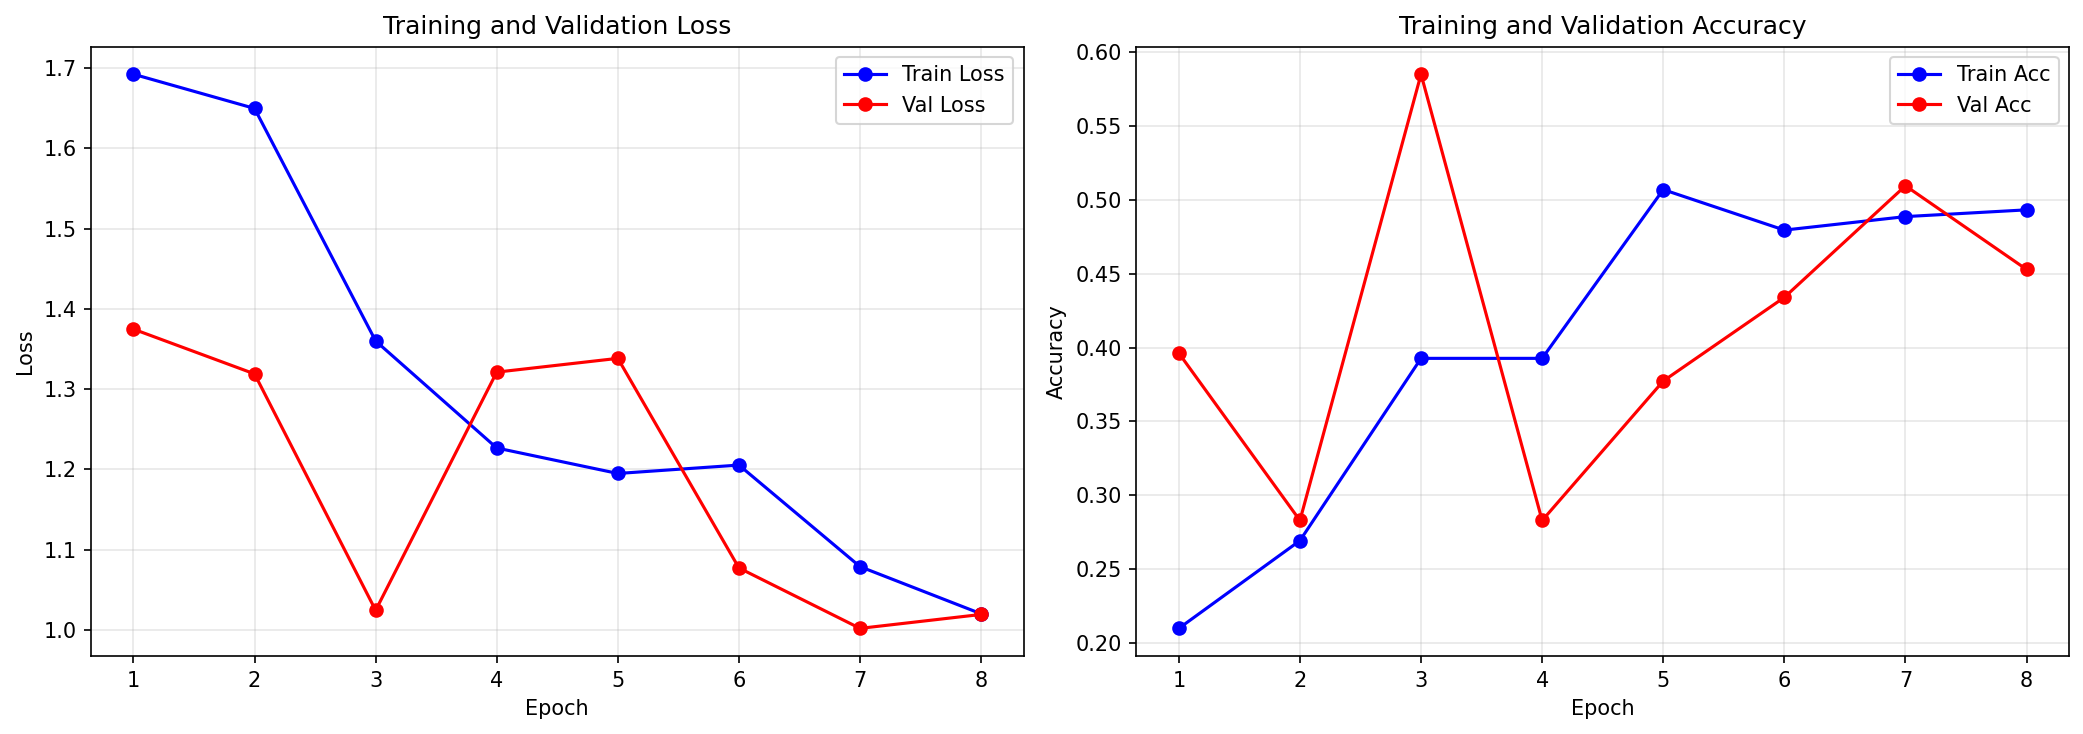

Data behind this chart, as committed beside it:
epoch, train_loss, train_acc, val_loss, val_acc
1, 1.692, 0.21, 1.375, 0.3962
2, 1.65, 0.2694, 1.319, 0.283
3, 1.36, 0.3927, 1.024, 0.5849
4, 1.227, 0.3927, 1.321, 0.283
5, 1.195, 0.5068, 1.338, 0.3774
6, 1.205, 0.4795, 1.077, 0.434
7, 1.079, 0.4886, 1.002, 0.5094
8, 1.02, 0.4932, 1.019, 0.4528
